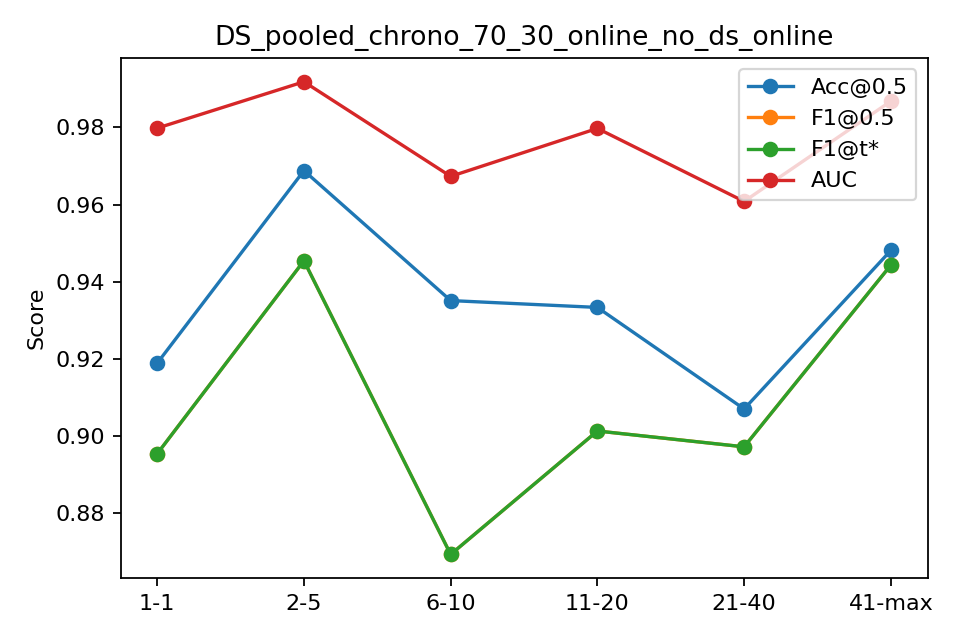

Values plotted in this chart, from the file beside it:
bin, n, acc, f1, auc, ap, f1_tuned
1-1, 481, 0.9189, 0.8954, 0.9798, 0.9464, 0.8954
2-5, 1924, 0.9688, 0.9455, 0.9918, 0.98, 0.9455
6-10, 2405, 0.9351, 0.8693, 0.9673, 0.9243, 0.8693
11-20, 4442, 0.9334, 0.9013, 0.9798, 0.9575, 0.9013
21-40, 5949, 0.907, 0.8972, 0.9608, 0.938, 0.8972
41-max, 964, 0.9481, 0.9443, 0.9868, 0.9812, 0.9443
